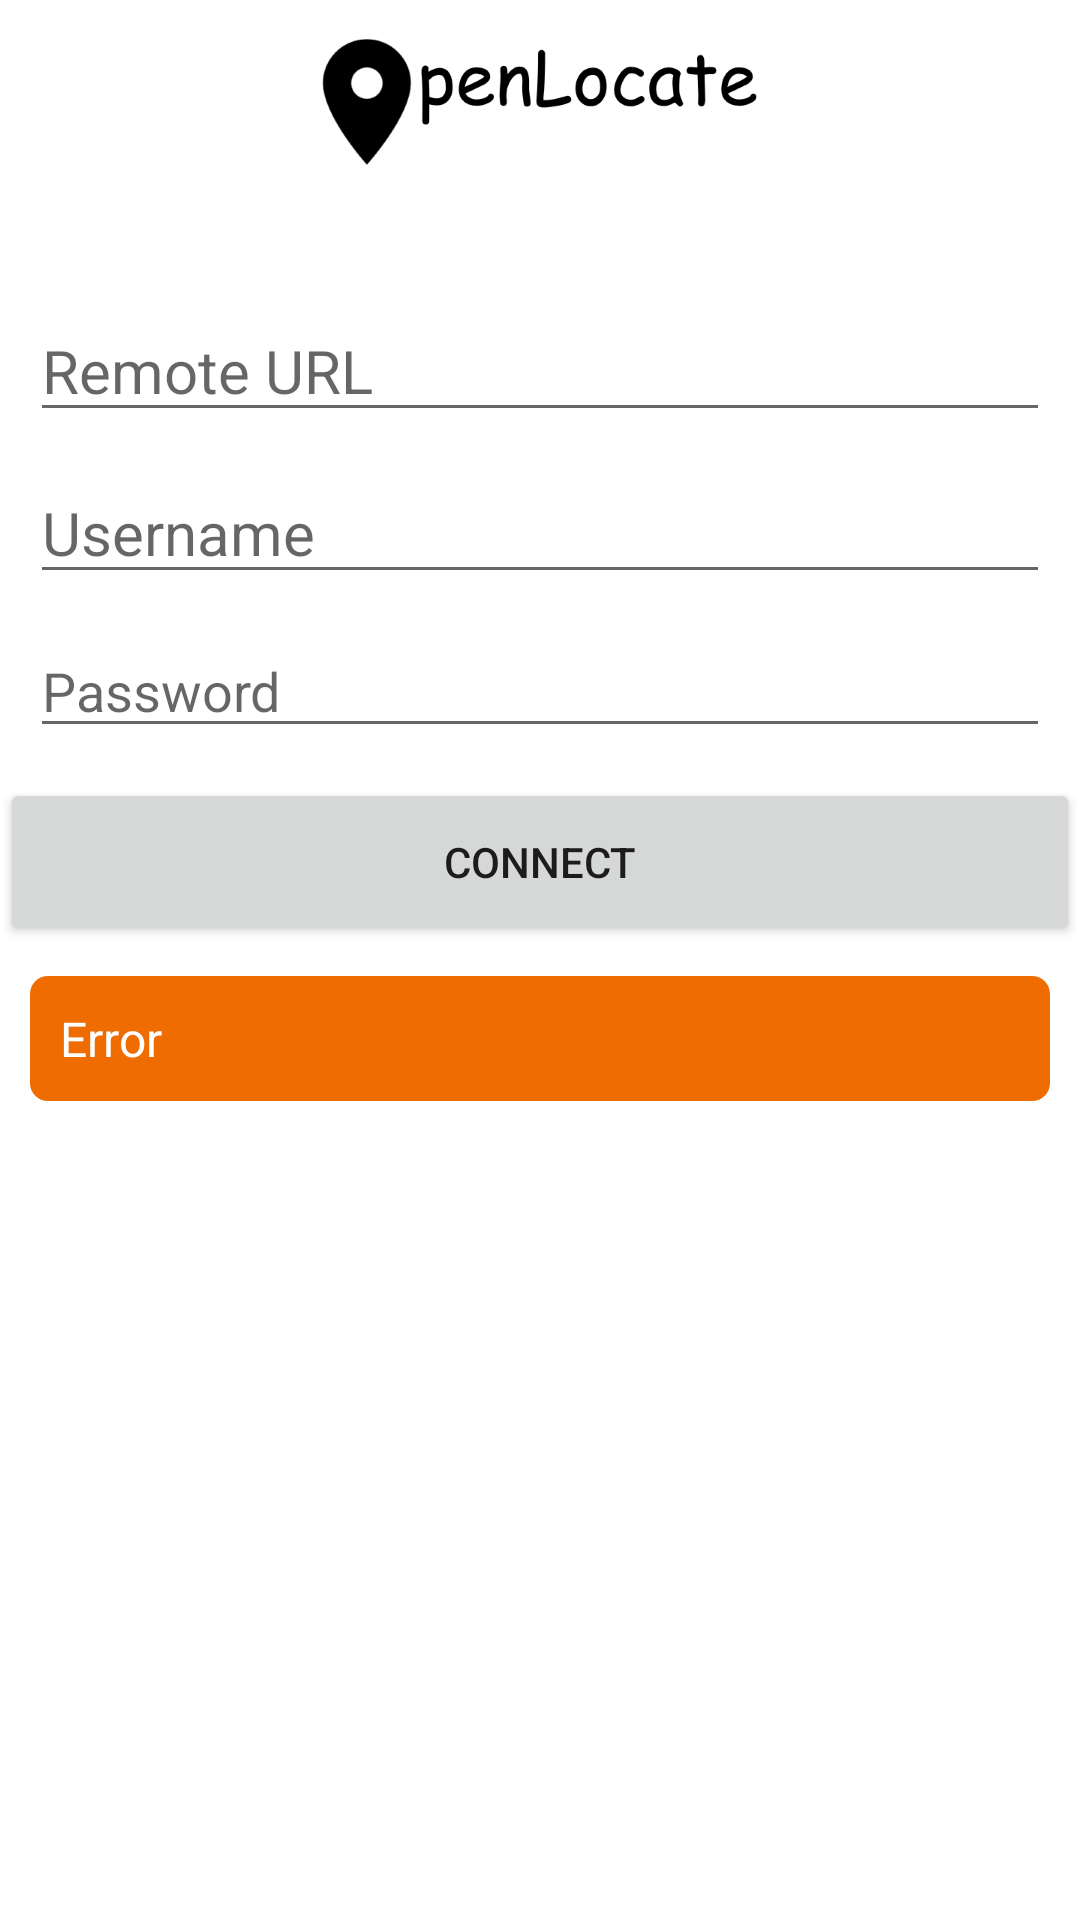

Android layout source for this screen:
<!-- AndroidManifest.xml: application theme AppTheme -->
<!-- res/layout/activity_login.xml -->
<?xml version="1.0" encoding="utf-8"?>
<LinearLayout xmlns:android="http://schemas.android.com/apk/res/android"
    android:orientation="vertical" android:layout_width="match_parent"
    android:layout_height="match_parent"
    android:layout_gravity="top|center_horizontal"
    android:background="@color/white">

    <FrameLayout
        android:layout_width="match_parent"
        android:layout_height="wrap_content"
        android:layout_marginBottom="32dp"
        android:orientation="horizontal">

        <ImageView
            android:id="@+id/close"
            android:layout_width="32dp"
            android:layout_height="32dp"
            android:layout_margin="16dp"
            android:src="@drawable/ic_close_black_32dp"
            android:background="@drawable/generic_click_background"/>

        <ImageView
            android:id="@+id/imageView"
            android:layout_width="wrap_content"
            android:layout_height="wrap_content"
            android:layout_gravity="center"
            android:layout_margin="10dp"
            android:background="@mipmap/logo" />

    </FrameLayout>

    <EditText
        android:id="@+id/url_name"
        android:layout_width="match_parent"
        android:layout_height="wrap_content"
        android:layout_marginLeft="10dp"
        android:layout_marginRight="10dp"
        android:layout_marginBottom="10dp"
        android:inputType="textNoSuggestions"
        android:imeOptions="actionNext"
        android:textSize="20sp"
        android:hint="Remote URL"/>

    <EditText
        android:id="@+id/user_name"
        android:layout_width="match_parent"
        android:layout_height="wrap_content"
        android:layout_marginLeft="10dp"
        android:layout_marginRight="10dp"
        android:layout_marginBottom="10dp"
        android:inputType="textUri"
        android:imeOptions="actionNext"
        android:textSize="20sp"
        android:hint="Username"/>

    <EditText
        android:id="@+id/password"
        android:layout_width="match_parent"
        android:layout_height="wrap_content"
        android:layout_marginLeft="10dp"
        android:layout_marginRight="10dp"
        android:layout_marginBottom="10dp"
        android:inputType="textPassword"
        android:imeOptions="actionSend"
        android:hint="Password"/>

    <Button
        android:id="@+id/connect"
        android:layout_width="match_parent"
        android:layout_height="56dp"
        android:text="Connect"/>

    <TextView
        android:id="@+id/error"
        android:layout_width="match_parent"
        android:layout_height="wrap_content"
        android:layout_margin="10dp"
        android:background="@drawable/error_background"
        android:padding="10dp"
        android:text="Error"
        android:textColor="@color/white"
        android:textSize="16dp" />

</LinearLayout>
<!-- resources referenced by this layout -->
<resources>
  <color name="white">#FFFFFF</color>
  <!-- drawable error_background (drawable) -->
  <?xml version="1.0" encoding="utf-8"?>
  <shape xmlns:android="http://schemas.android.com/apk/res/android"
      android:shape="rectangle">
  
      <corners
          android:radius="6dp"/>
  
      <solid
          android:color="@color/orange"/>
  
  </shape>
  <!-- drawable generic_click_background (drawable) -->
  <?xml version="1.0" encoding="utf-8"?>
  <selector xmlns:android="http://schemas.android.com/apk/res/android">
      <item android:state_pressed="false"
          android:drawable="@color/transparent"/>
      <item android:state_pressed="true"
          android:drawable="@color/transparent_grey"/>
  </selector>
  <!-- mipmap logo: png bitmap (mipmap-hdpi, 4453 bytes) -->
  <style name="AppTheme" parent="Theme.AppCompat.Light.NoActionBar">
          
          <item name="colorPrimary">@color/colorPrimary</item>
          <item name="colorPrimaryDark">@color/colorPrimaryDark</item>
          <item name="colorAccent">@color/colorAccent</item>
  
          <item name="android:windowBackground">@drawable/background_splash</item>
      </style>
  <color name="orange">#ef6c00</color>
  <color name="transparent">#00FFFFFF</color>
  <color name="transparent_grey">#77999999</color>
  <color name="colorPrimary">#3F51B5</color>
  <color name="colorPrimaryDark">#303F9F</color>
  <color name="colorAccent">#FF4081</color>
</resources>
